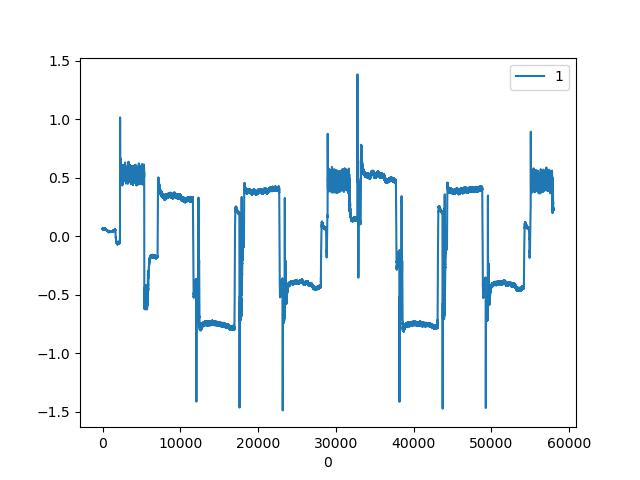

Values plotted in this chart, from the file beside it:
, CURRENT|2
0, 0.06494
1, 0.06323
2, 0.05981
3, 0.06152
4, 0.06665
5, 0.06323
6, 0.05981
7, 0.06152
8, 0.06836
9, 0.06836
10, 0.06323
11, 0.06152
12, 0.06836
13, 0.06665
14, 0.06323
15, 0.06152
16, 0.06494
17, 0.06836
18, 0.06494
19, 0.06152
20, 0.06323
21, 0.06836
22, 0.06665
23, 0.06665
24, 0.06494
25, 0.06323
26, 0.06665
27, 0.06494
28, 0.06323
29, 0.06152
30, 0.06665
31, 0.06836
32, 0.06323
33, 0.06152
34, 0.06836
35, 0.06665
36, 0.06323
37, 0.06323
38, 0.06836
39, 0.06494
40, 0.06323
41, 0.06323
42, 0.06494
43, 0.06323
44, 0.06323
45, 0.06836
46, 0.06665
47, 0.05981
48, 0.05981
49, 0.06665
50, 0.06665
51, 0.06323
52, 0.06323
53, 0.06494
54, 0.06494
55, 0.06323
56, 0.06494
57, 0.06665
58, 0.06323
59, 0.06323
... 57,927 more rows
